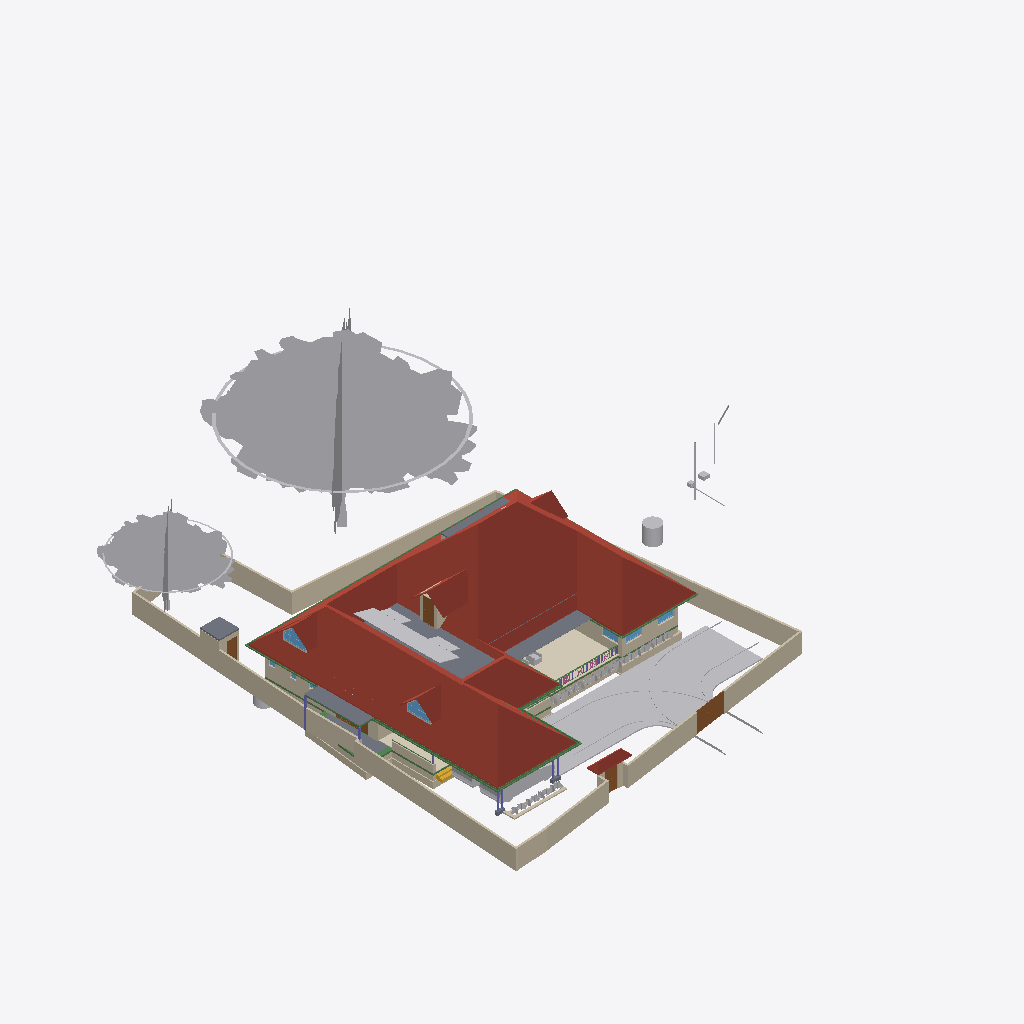
Isometric view of an IFC building model (IFC-SPF (STEP), schema IFC4X3, length unit metre), seen from the south-west, elements coloured by IFC class (only those large enough to see are counted): 53 other elements (light grey), 48 walls (beige), 22 beams (green), 9 slabs (grey), 6 roofs (red-brown), 6 columns (violet), 5 doors (brown), 5 windows (light blue), 2 railings (pink), 1 covering (cream), 1 stair flight (yellow).
Extent 43.3 m × 45.0 m × 17.7 m (x, y, z). Storeys (9): Footing at -0.87 m; 00 at 0.00 m; Verandah at 0.00 m; Plumbing at 0.00 m; GF at 0.45 m; GFLintel at 2.55 m; FF at 3.45 m; GF-E at 3.45 m; FFtop at 5.70 m. Elements (924): 275 IfcBeam, 274 IfcWall, 67 IfcFurniture, 47 IfcCovering, 44 IfcColumn, 31 IfcWindow, 29 IfcGeographicElement, 27 IfcDoor, 21 IfcSlab, 18 IfcSanitaryTerminal, 14 IfcUnitaryEquipment, 12 IfcElectricAppliance.

HEADER;
FILE_DESCRIPTION(('ViewDefinition[DesignTransferView]'),'2;1');
FILE_NAME('Sreekesh.ifc','2025-07-02T13:19:02+05:30',(),(),'IfcOpenShell 0.8.3-alpha250613','Bonsai 0.8.3-alpha250613-9b8357c','Nobody');
FILE_SCHEMA(('IFC4X3'));
ENDSEC;
DATA;
#1=IFCPROJECT('0aPvmvJuf5owphcfiKWAsN',$,'My Project',$,$,$,$,(#14,#26),#9);
#30=IFCSITE('3jTVXq97zE2OZTfzZH9iYT',$,'My Site',$,$,#53,$,$,$,$,$,$,$,$);
#211744=IFCSITE('2pH2ecD1v9bgK8psTEcl$_',$,'Site',$,$,#211760,#211754,$,$,$,$,$,$,$);
#36=IFCBUILDING('3Bt1MypEf4fuqFfshm9kTs',$,'My Building',$,$,#59,$,$,$,$,$,$);
#333137=IFCBUILDING('2u05Cn$TD6OPdaLJzvNsxO',$,'GFWall',$,$,#333157,$,$,$,$,$,$);
#339211=IFCBUILDING('002Xt49mzDahM74jmffgUi',$,'GF-P',$,$,#339231,$,$,$,$,$,$);
#42=IFCBUILDINGSTOREY('3Yt8GBe1vE1Byt_$JKaQnQ',$,'GF',$,$,#7313,$,$,$,$);
#8023=IFCBUILDINGSTOREY('3LNq90aff4Xhn4xfthWyFx',$,'00',$,$,#8039,$,$,$,$);
#71986=IFCBUILDINGSTOREY('1ZF$IMkzjA5efl8XVVA8ry',$,'FFtop',$,$,#72046,$,$,$,$);
#72129=IFCBUILDINGSTOREY('1Nt2vvvNTB5u0X$NIke4ti',$,'GFLintel',$,$,#280967,$,$,$,$);
#83382=IFCBUILDINGSTOREY('2do7yjy$r1eOSN7_GxsK9f',$,'FF',$,$,#83409,$,$,$,$);
#301077=IFCBUILDINGSTOREY('1n3LFyF6X708Cvo1r86gbR',$,'Footing',$,$,#301097,$,$,$,$);
#340744=IFCBUILDINGSTOREY('0$aAKYJlj1sB8ELKRxTL7n',$,'GF-E',$,$,#340770,$,$,$,$);
#360055=IFCBUILDINGSTOREY('2kU8qRmBnF7foRmD37T33I',$,'Verandah',$,$,#360071,$,$,$,$);
#367233=IFCBUILDINGSTOREY('3r39yX7tr10xAjP1zlM9FN',$,'Plumbing',$,$,#367249,$,$,$,$);
#389380=IFCROOF('2YQzS8qNnFqRTnIlyQr$6O',$,'Roof',$,$,#389458,#389379,$,.HIP_ROOF.);
#158109=IFCGEOGRAPHICELEMENT('1ICn9VC11DLu$jSeyjW6na',$,'GeographicElement',$,$,#159277,#158141,$,$);
#363541=IFCCOURSE('0hYJyXEsXANxqeScN2ddTn',$,'Course',$,$,#364727,#363556,$,$);
#158156=IFCGEOGRAPHICELEMENT('2JlHSkVhjCZPlJyc1W8A6K',$,'GeographicElement',$,$,#159282,#158188,$,$);
#285749=IFCWALL('23M4dZECv7RPP4RWKkyrhY',$,'Wall.082',$,$,#286025,#285760,$,$);
#65997=IFCWALL('1DC2$ngnnDR8Q9h6mAR0js',$,'Wall',$,$,#345521,#66003,$,$);
#222195=IFCWALL('2ixJvC9dH599amejUM2w6G',$,'Wall',$,$,#293165,#222215,$,$);
#66022=IFCWALL('2FUeR5sFb9uwjJGdeVWABU',$,'Wall',$,$,#212658,#66028,$,$);
#345031=IFCCOVERING('3RPlCoLTXEkg2LQ5VmhLHT',$,'Covering',$,$,#361378,#345042,$,$);
#226167=IFCWALL('1JVywoPUH41xuuLQv_Mf23',$,'Wall.082',$,$,#226244,#226178,$,$);
#5763=IFCSLAB('2k1_QIQ_vEheGYBKPFgtqG',$,'Slab',$,$,#339798,#5774,$,$);
#65878=IFCWALL('1RxXXtAKb3$uqm3spal5Ab',$,'Wall.049',$,$,#212025,#65884,$,$);
#110356=IFCWALL('3Jc2L501zCIf2lBfrewdbK',$,'Wall',$,$,#292962,#110367,$,$);
#345472=IFCWALL('0yhntx_XHBtOwqFxJIUy0e',$,'Wall.082',$,$,#345566,#345483,$,$);
#219358=IFCROOF('2NvTBbesP9PgYEhMlxRBaG',$,'Roof',$,$,#219414,#219392,$,.GABLE_ROOF.);
#106476=IFCSLAB('3SWoLdiHLDExF96lrfPbJY',$,'Slab',$,$,#280977,#106487,$,$);
#285691=IFCWALL('3FXX66X1H7gQUhINB1ZqHj',$,'Wall.082',$,$,#285831,#285702,$,$);
#2872=IFCWALL('0VICnwrYLCM9IhHcjSiD9g',$,'Wall',$,$,#333268,#2879,$,$);
#106448=IFCSLAB('1GhnzeWbD1FR$mVw6S$mla',$,'Slab',$,$,#280972,#106464,$,$);
#146729=IFCVEHICLE('0zRPRsukT96P6cuFPGiKs1',$,'Vehicle',$,$,#189086,#146742,$,$);
#3151=IFCWALL('2frHB1bR9FtP23RXamn7Ko',$,'Wall',$,$,#333488,#3162,$,$);
#109955=IFCWALL('0m53cJKujAOwiy8OxGf4Uf',$,'Wall',$,$,#212433,#109966,$,$);
#217997=IFCROOF('2hcpXsHbj3E8lTGOwf_Twb',$,'Roof',$,$,#357861,#218003,$,.GABLE_ROOF.);
#218560=IFCROOF('2C1nQ2OAXBdxxnXR0n9JKC',$,'Roof',$,$,#218716,#218594,$,.GABLE_ROOF.);
#116735=IFCDOOR('1dZUIR_mr60wAZddeiCYTI',$,'Door',$,$,#281598,#116767,$,1.79999995231628,3.0,$,$,$);
#117253=IFCWALL('2NQIKohcDAsQMbNSTdACJd',$,'Wall.049',$,$,#212331,#117264,$,$);
#414475=IFCWASTETERMINAL('1uBGk1gxzE9hTrqFRynQQB',$,'WasteTerminal',$,$,#414555,#414474,$,$);
#3520=IFCWALL('1kfIyPN_b4JPSDED46DDvv',$,'Wall',$,$,#333253,#3526,$,$);
#218717=IFCROOF('1hzKHTNaL00O8K0DSnXvur',$,'Roof',$,$,#218864,#218751,$,.GABLE_ROOF.);
#389139=IFCBEAM('38yYLt849AL9vMzuf_qlJY',$,'Beam',$,$,#389209,#389138,$,$);
#117585=IFCSLAB('00nkzVGuT6heoHGHN6WRGv',$,'Slab',$,$,#369021,#117596,$,$);
#219564=IFCSLAB('3MJkxlHa9Ayv5Szi0695pa',$,'Slab',$,$,#351081,#219578,$,$);
#110251=IFCROOF('2Ww7svPQzEgA_fCzhmYus_',$,'Roof',$,$,#363446,#110283,$,.HIP_ROOF.);
#309185=IFCWALL('1RTxTTrCL8QeAofqzjoycv',$,'Wall',$,$,#314935,#309196,$,$);
#330794=IFCSLAB('2m4RWmARb8ng3Ygm017ww6',$,'Slab',$,$,#332135,#330805,$,$);
#388788=IFCBEAM('0CBrXPli9CuuYJqAxGAoT2',$,'Beam',$,$,#389194,#388787,$,$);
#72992=IFCWALL('0nKeLZCI54WeIG0cLfl1fW',$,'Wall',$,$,#368846,#73003,$,$);
#332304=IFCWALL('0ZmojOdCnDxP$iDjWVcZ2G',$,'Wall',$,$,#360087,#332324,$,$);
#388715=IFCBEAM('3jI7cp3YfEpe0vqGUIgXwj',$,'Beam',$,$,#389169,#388714,$,$);
#146896=IFCDOOR('233Y4LKh93tgjzr0JDxIFw',$,'Door',$,$,#348594,#146970,$,2.09999990463257,1.20000004768372,$,$,$);
#328429=IFCWALL('2kbqNKfzvEQ9JHWg3KnlRz',$,'Wall',$,$,#360107,#328449,$,$);
#70155=IFCVEHICLE('3fs_92XJnE9xh12t4cEAUA',$,'Vehicle',$,$,#189081,#70187,$,$);
#327474=IFCWALL('2U4iGMjzz8RwTIGrH2ENgx',$,'Wall',$,$,#360262,#327494,$,$);
#206723=IFCBUILDINGELEMENTPROXY('2K1LMOkm11dBWSaNfDUHsX',$,'BuildingElementProxy',$,$,#207458,#206736,$,$);
#111610=IFCDOOR('0JnVCEbZ93QxaghwOdNV45',$,'Door',$,$,#222491,#363404,$,2.09999990463257,1.20000004768372,$,$,$);
#357747=IFCWINDOW('0unPHkQknB1wc7pxPHjPGP',$,'Window',$,$,#357842,#357760,$,$,$,$,$,$);
#218541=IFCWINDOW('21qcPfDRT2hPC8Z6tF6XzK',$,'Window',$,$,#218697,#218554,$,$,$,$,$,$);
#101757=IFCWALL('3Re5U6AfH5hRjhCU8HzlUQ',$,'Wall',$,$,#149415,#101777,$,$);
#106524=IFCSOLARDEVICE('3S6vjv$5jE1uGxlQ_RICMy',$,'SolarDevice',$,$,#120309,#106556,$,$);
#106597=IFCSOLARDEVICE('1JeFrLyoz5IhCtXWc_EtwE',$,'SolarDevice',$,$,#120324,#106614,$,$);
#106913=IFCSOLARDEVICE('3N6FBuwFX6eRZQfWUTehiA',$,'SolarDevice',$,$,#120354,#106930,$,$);
#106561=IFCSOLARDEVICE('2N7C3uFTr0ovBcfJ26O6Lk',$,'SolarDevice',$,$,#120314,#106578,$,$);
#106579=IFCSOLARDEVICE('1xWH0eIEnB$BgsSW0yRufF',$,'SolarDevice',$,$,#120319,#106596,$,$);
#106633=IFCSOLARDEVICE('3nYAYQFdT0Hu3774nkbnMA',$,'SolarDevice',$,$,#120334,#106650,$,$);
#106615=IFCSOLARDEVICE('0CbIHREHr2w9gh5lx0_n0D',$,'SolarDevice',$,$,#120329,#106632,$,$);
#106651=IFCSOLARDEVICE('3GkHrXcpz9luFJaFckT4XJ',$,'SolarDevice',$,$,#120339,#106668,$,$);
#106669=IFCSOLARDEVICE('3CH4PS5oz4_xvHOpIILxvJ',$,'SolarDevice',$,$,#120344,#106686,$,$);
#106895=IFCSOLARDEVICE('3hGn0pNNz3NwRu5qnQ1KkQ',$,'SolarDevice',$,$,#120349,#106912,$,$);
#327285=IFCWALL('1vo4h6gUf99v7g_hI2dwLe',$,'Wall',$,$,#360257,#327305,$,$);
#116971=IFCWALL('08FBn4OWj7ogBqhIhITLuq',$,'Wall.049',$,$,#212683,#116982,$,$);
#388934=IFCBEAM('02028txQrArOf6QyRmi8S_',$,'Beam',$,$,#389199,#388933,$,$);
#117669=IFCDOOR('1Oy85YKxL61PqzyfMMUgcU',$,'Door',$,$,#369016,#117700,$,2.09999990463257,1.0,$,$,$);
#388502=IFCBEAM('35uj72bWH5VeeE5oLL9s_t',$,'Beam',$,$,#389164,#388501,$,$);
#189522=IFCBUILDINGELEMENTPROXY('2fyH_FbBX1$e0RliKTBWRO',$,'BuildingElementProxy',$,$,#205917,#189554,$,$);
#41688=IFCSTAIRFLIGHT('0VcD2gJAfBIuw$lMxDzKKO',$,'StairFlight',$,$,#283276,#118718,$,2,1,0.150000005960464,0.25,.STRAIGHT.);
#65947=IFCWALL('08s$eE7qfC1vtHJbeTdsNK',$,'Wall',$,$,#211965,#65953,$,$);
#110674=IFCWALL('1a_hfYQo5DRgtEum677ZGl',$,'Wall',$,$,#292365,#110685,$,$);
#329035=IFCWALL('2$n50xrj53zPnnhI4Jq0HX',$,'Wall',$,$,#360082,#329055,$,$);
#410686=IFCFURNITURE('18HlnwBc9DnAvKFnG7c4d9',$,'Furniture',$,$,#412585,#410685,$,$);
#389073=IFCBEAM('1SW1UMPTn6IukCzEsXMMce',$,'Beam',$,$,#389204,#389072,$,$);
#388576=IFCBEAM('2yIyVaMgz8tR0CuDvbao9K',$,'Beam',$,$,#389174,#388575,$,$);
#311569=IFCWALL('1gZorW5i11OO4PAeJxFA_9',$,'Wall',$,$,#323009,#311580,$,$);
#4009=IFCWALL('2lHSG51rHEfeNsY_Rnf304',$,'Wall',$,$,#333173,#4020,$,$);
#323590=IFCBEAM('2KvW8IAv97GwnpIknpGcni',$,'Beam',$,$,#323799,#323601,$,$);
#327732=IFCBEAM('3LAC8rAaD0M95EF$UDM7CJ',$,'Beam',$,$,#360272,#327751,$,$);
#111126=IFCWALL('11fiDOfq54uheWI4ur$p_M',$,'Wall',$,$,#292347,#111137,$,$);
#26789=IFCDOOR('3HF$fS8tX7kw4y81dHWRkr',$,'Door',$,$,#340243,#26820,$,$,$,$,$,$);
#282729=IFCWALL('0L3wrSYBnA$xcRhMJRWK$N',$,'Wall',$,$,#368901,#282740,$,$);
#414527=IFCWASTETERMINAL('0v1hqfc$r1$wf5R2fPkqwY',$,'WasteTerminal',$,$,#414550,#414526,$,$);
#377336=IFCPIPESEGMENT('2HH4ClXe12BwUouF8Z0Pt1',$,'PipeSegment',$,$,#387873,#377335,$,.FLEXIBLESEGMENT.);
#332235=IFCWALL('0WW$1fAGf3sAubsqiDgRRp',$,'Wall',$,$,#360287,#332255,$,$);
#29270=IFCWINDOW('3GxmHADO1DPPnexShW0xza',$,'Window',$,$,#339838,#99898,$,1.29999995231628,1.54999995231628,$,$,$);
#102201=IFCWALL('1d8KAB1ef84Bs8SUdT2bKV',$,'Wall',$,$,#348527,#102212,$,$);
#329144=IFCWALL('0XJHmtTfD6sBELqtXy9e2a',$,'Wall',$,$,#360132,#329164,$,$);
#99476=IFCWINDOW('0bWf0UbSH5vA18P2wXez2A',$,'Window',$,$,#339853,#99508,$,1.29999995231628,1.54999995231628,$,.DOUBLE_PANEL_VERTICAL.,$);
#24945=IFCWINDOW('0pIOr8Fwn768Q5gngNrD$h',$,'Window',$,$,#363051,#99803,$,1.29999995231628,1.54999995231628,$,.DOUBLE_PANEL_VERTICAL.,$);
#102232=IFCWALL('3BbLnMq0r7ivvaULYjF4Vv',$,'Wall',$,$,#348558,#102243,$,$);
#332339=IFCWALL('06RbKfkVLAig0EUUJcdLY6',$,'Wall',$,$,#360122,#332359,$,$);
#49227=IFCBEAM('2GaElzDELAMf9uZ0HgoOwe',$,'Beam',$,$,#213055,#49238,$,$);
#327173=IFCWALL('3mDEA8Yi18fQRbhOE3km0k',$,'Wall',$,$,#360267,#327193,$,$);
#327920=IFCBEAM('1u9voof95Cp8BkjJqPE6_U',$,'Beam',$,$,#360277,#327939,$,$);
#106931=IFCWALL('3FavAtlwfE4e0lW5aUJqLs',$,'Wall',$,$,#348589,#106942,$,$);
#414746=IFCDISTRIBUTIONCHAMBERELEMENT('2KyTTcF2L0SujAOfThmzuo',$,'DistributionChamberElement',$,$,#415286,#414745,$,$);
#226380=IFCCOLUMN('1sDYwOA5r3nwjHRU7tM1Mo',$,'Column',$,$,#286137,#226391,$,$);
#363000=IFCSLAB('0h_kY8zNzFw8w1PWMrDiz6',$,'Slab',$,$,#363036,#363021,$,$);
#327881=IFCBEAM('1z1Atghg99VfW7mInWERK0',$,'Beam',$,$,#360232,#327900,$,$);
#93900=IFCBEAM('0gdpNefCnB7wAvxTxiZvHd',$,'Beam',$,$,#285184,#93911,$,$);
#388642=IFCBEAM('2ZH4G$MC58XAtNQkoO$cFt',$,'Beam',$,$,#389179,#388641,$,$);
#321694=IFCBEAM('1oE3YsWTv7Guw6PJPl5Z9_',$,'Beam',$,$,#322057,#321705,$,$);
#110898=IFCWALL('1K4878DyjBfAhCF5jh34Xt',$,'Wall',$,$,#292388,#110909,$,$);
#311751=IFCWALL('3GJ_Yo$PLD_ApeMOj2tWby',$,'Wall',$,$,#319953,#311762,$,$);
#327847=IFCBEAM('2Rjq1xFOz06enjWRcqyd9D',$,'Beam',$,$,#360237,#327866,$,$);
#357761=IFCWALL('2MMdAucyr0$90c_VAngG2Z',$,'Wall',$,$,#370370,#357823,$,$);
#218617=IFCWALL('2zv4ghPnDAPgdIxPnPiR4q',$,'Wall',$,$,#370375,#218679,$,$);
#328180=IFCWALL('0ABhG_1I127Plb3g$lDZDb',$,'Wall',$,$,#360097,#328200,$,$);
#107115=IFCSLAB('2WfKfjDrX2bAvlVSkqt8hs',$,'Slab',$,$,#149390,#107130,$,$);
#107612=IFCWALL('1wbyz7uCHF0uVxGjaI6PCG',$,'Wall',$,$,#291943,#107632,$,$);
#72848=IFCWALL('2qzh75b3r6CuQdi0PydTsC',$,'Wall',$,$,#368996,#72859,$,$);
#107142=IFCSLAB('2X2MSE$PfAlPCABr99DsiG',$,'Slab',$,$,#149395,#107153,$,$);
#389000=IFCBEAM('0sTlE$wHj6G9WB0HZ_O7FJ',$,'Beam',$,$,#389189,#388999,$,$);
#332270=IFCBEAM('2xaS$r06b4vf3tMS9n7DUs',$,'Beam',$,$,#360247,#332289,$,$);
#96530=IFCBEAM('074gpqyLr9$vd9aSHSci_M',$,'Beam',$,$,#149012,#96541,$,$);
#158335=IFCGEOGRAPHICELEMENT('2rAZsbigf3DexzsyAK1DMw',$,'GeographicElement',$,$,#158428,#158348,$,$);
#158627=IFCGEOGRAPHICELEMENT('0QVobi_xf1LBhVYAwHHwl3',$,'GeographicElement',$,$,#158776,#158640,$,$);
#282148=IFCWALL('1_oz2bIJv9UhxMZAVxslvN',$,'Wall',$,$,#369467,#282159,$,$);
#158403=IFCGEOGRAPHICELEMENT('0CHZzWMcn6XAV70neXdBsp',$,'GeographicElement',$,$,#158480,#158416,$,$);
#158674=IFCGEOGRAPHICELEMENT('2ncbrfTWL1FhYXUtb7zyMb',$,'GeographicElement',$,$,#158786,#158687,$,$);
#206312=IFCGEOGRAPHICELEMENT('0$xdS6ovvBK8DA9m8j2uJR',$,'GeographicElement',$,$,#206447,#206325,$,$);
#206375=IFCGEOGRAPHICELEMENT('21glBAMDX0EOds7dh0WQ5y',$,'GeographicElement',$,$,#206462,#206388,$,$);
#158288=IFCGEOGRAPHICELEMENT('271pJVk9fAH8ikxjdrzm5p',$,'GeographicElement',$,$,#158334,#158301,$,$);
#158382=IFCGEOGRAPHICELEMENT('39jJZxIL53jvhs8$Y8PfHO',$,'GeographicElement',$,$,#158532,#158395,$,$);
#158429=IFCGEOGRAPHICELEMENT('0MnpHLYY5Dl9KBqLNs9ewF',$,'GeographicElement',$,$,#158506,#158442,$,$);
#158559=IFCGEOGRAPHICELEMENT('0y6_Xeo7HFPuXrDnKm$2Do',$,'GeographicElement',$,$,#158761,#158572,$,$);
#158606=IFCGEOGRAPHICELEMENT('3unfgnsWL0CAbIWjJNXw$6',$,'GeographicElement',$,$,#158771,#158619,$,$);
#206396=IFCGEOGRAPHICELEMENT('2W_BJM$AH9C9XZO5H9Igq$',$,'GeographicElement',$,$,#206467,#206409,$,$);
#328469=IFCWALL('3AAxxDCvj5896BeVVxFPvQ',$,'Wall',$,$,#360137,#328489,$,$);
#419216=IFCRAILING('0i7P_RTl1BkeZs9nNdyxUu',$,'Railing',$,$,#421873,#419215,$,$);
#158243=IFCGEOGRAPHICELEMENT('3PTJhtnBb6VwefVSranvLv',$,'GeographicElement',$,$,#158287,#158275,$,$);
#158309=IFCGEOGRAPHICELEMENT('15bAT6T_X2zhO2m5OA8hk5',$,'GeographicElement',$,$,#158381,#158322,$,$);
#158356=IFCGEOGRAPHICELEMENT('25TB9zVRrAoOge4nE5WW4s',$,'GeographicElement',$,$,#158454,#158369,$,$);
#158455=IFCGEOGRAPHICELEMENT('2g086Z5DjFhwc2a8hXj0xy',$,'GeographicElement',$,$,#158652,#158468,$,$);
#206291=IFCGEOGRAPHICELEMENT('23m_b3tdTEEw$xJ2xNekzG',$,'GeographicElement',$,$,#206442,#206304,$,$);
#158507=IFCGEOGRAPHICELEMENT('1hDE_L04j14unb2V4K2V6S',$,'GeographicElement',$,$,#158558,#158520,$,$);
#158653=IFCGEOGRAPHICELEMENT('3JfihsmqT5KwfF$ciKom66',$,'GeographicElement',$,$,#158781,#158666,$,$);
#206333=IFCGEOGRAPHICELEMENT('2f__mIbYvAqfZtvBOwaFqq',$,'GeographicElement',$,$,#206452,#206346,$,$);
#327514=IFCWALL('1it10YhWDFH9gCd2O3hnSW',$,'Wall',$,$,#360282,#327534,$,$);
#158533=IFCGEOGRAPHICELEMENT('1cDn5uoHD4evtpdNyLCS5e',$,'GeographicElement',$,$,#158584,#158546,$,$);
#206354=IFCGEOGRAPHICELEMENT('0M22UBg552Nxtp84xxqgy5',$,'GeographicElement',$,$,#206457,#206367,$,$);
#384203=IFCPIPESEGMENT('3HViD6X19Bk992pp5SSsaW',$,'PipeSegment',$,$,#387883,#384202,$,$);
#414630=IFCDISTRIBUTIONCHAMBERELEMENT('2tOGDYxxD48BmFsFs$LazS',$,'DistributionChamberElement',$,$,#415281,#414629,$,$);
#158585=IFCGEOGRAPHICELEMENT('3NO8z77CjFTBV$pl7mjwuz',$,'GeographicElement',$,$,#158766,#158598,$,$);
#158695=IFCGEOGRAPHICELEMENT('3cWA7dPJfDrffLqEmnopvM',$,'GeographicElement',$,$,#158791,#158708,$,$);
#158721=IFCGEOGRAPHICELEMENT('2KMjkbIYP2pOnFB6K366_N',$,'GeographicElement',$,$,#158796,#158734,$,$);
#329409=IFCWALL('3Cxk__a$n5$BSk_InZ2945',$,'Wall',$,$,#360102,#329429,$,$);
#385324=IFCPIPESEGMENT('24B4Qe5bfEpegGSk0e0W3i',$,'PipeSegment',$,$,#387888,#385323,$,$);
#158481=IFCGEOGRAPHICELEMENT('0c_6Ok9Q94pvlbvP_zkFpm',$,'GeographicElement',$,$,#158720,#158494,$,$);
#378900=IFCPIPESEGMENT('3Of7NN505Fpwx1Y23iW9n$',$,'PipeSegment',$,$,#387878,#378899,$,.FLEXIBLESEGMENT.);
#94446=IFCBEAM('01JOsyU7jEnvQzPJfM90wj',$,'Beam',$,$,#285336,#94457,$,$);
#226429=IFCCOLUMN('17ANg42C19BBQqwVkkACrL',$,'Column',$,$,#276319,#226440,$,$);
#390494=IFCCOLUMN('0x_HSsKZL2AOgEtS2rz$91',$,'Column',$,$,#391170,#390493,$,$);
#390565=IFCCOLUMN('2J15yxlZbFcuSUex6Gwy6L',$,'Column',$,$,#391155,#390564,$,$);
#390845=IFCCOLUMN('0DL1qb0NzDGOcKawr5L0aU',$,'Column',$,$,#391160,#390844,$,$);
#391125=IFCCOLUMN('2qNLTIfCf3AfSpateaCGBv',$,'Column',$,$,#391195,#391124,$,$);
#206417=IFCGEOGRAPHICELEMENT('3ZTQMRTUnBmuQ4hiLob7WK',$,'GeographicElement',$,$,#206472,#206430,$,$);
#421811=IFCRAILING('1jKYXe2254KBKh1CwwvZqR',$,'Railing',$,$,#421858,#421824,$,$);
#388861=IFCBEAM('2le9Sw$Dz0XQ5$RPcyIEYZ',$,'Beam',$,$,#389184,#388860,$,$);
#282703=IFCWALL('07ZQSRrFPBGxJsb3B1dsC6',$,'Wall',$,$,#368896,#282714,$,$);
#327954=IFCBEAM('0sP03oSW15$QcfoTPLiBso',$,'Beam',$,$,#360297,#327973,$,$);
ENDSEC;
